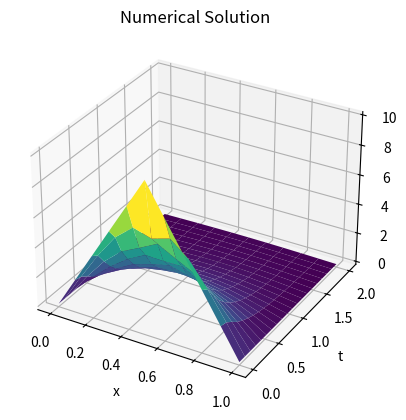
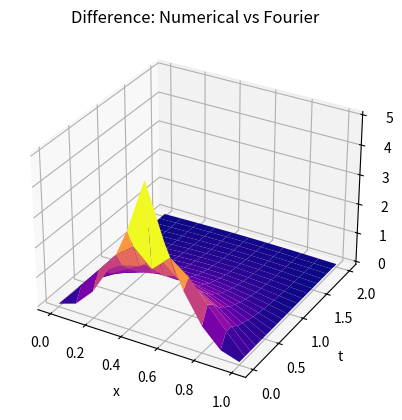
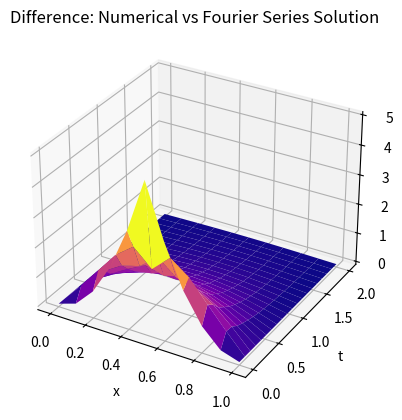

Recreate these plots in Python, in order.
import numpy as np
import matplotlib.pyplot as plt
from mpl_toolkits.mplot3d import Axes3D

# Step 1: Set parameters
L = 1.0         # Length of the rod
T = 2.0         # Total time
h = 0.1         # Spatial step size
k = 0.1         # Time step size
alpha = 0.25    # Diffusion coefficient

Nx = int(L / h) + 1  # Number of spatial points
Nt = int(T / k)      # Number of time steps

x = np.linspace(0, L, Nx)
t = np.linspace(0, T, Nt)

# Step 2: Initial condition
u_initial = np.zeros(Nx)
for i in range(Nx):
    if x[i] <= 0.5:
        u_initial[i] = 20 * x[i]
    else:
        u_initial[i] = 20 * (1 - x[i])

# Step 3: Crank-Nicholson method
sigma = alpha * k / h**2

# Create the coefficient matrix
A = np.zeros((Nx-2, Nx-2))
for i in range(Nx-2):
    A[i, i] = 1 + sigma
    if i > 0:
        A[i, i-1] = -sigma / 2
    if i < Nx-3:
        A[i, i+1] = -sigma / 2

B = np.zeros((Nx-2, Nx-2))
for i in range(Nx-2):
    B[i, i] = 1 - sigma
    if i > 0:
        B[i, i-1] = sigma / 2
    if i < Nx-3:
        B[i, i+1] = sigma / 2

# Time evolution
u = np.zeros((Nt, Nx))
u[0, :] = u_initial

for n in range(0, Nt-1):
    b = B @ u[n, 1:-1]
    u[n+1, 1:-1] = np.linalg.solve(A, b)

# Step 4: Fourier series solution
def fourier_series(x, t, terms=10):
    result = np.zeros_like(x)
    for n in range(1, terms + 1):
        if n % 2 == 1:  # Only odd terms contribute
            lambda_n = (n * np.pi / L)**2
            bn = (80 / (n**3 * np.pi**3)) * (1 - (-1)**n)
            result += bn * np.sin(n * np.pi * x / L) * np.exp(-alpha * lambda_n * t)
    return result

u_fourier = np.zeros((Nt, Nx))
for n in range(Nt):
    u_fourier[n, :] = fourier_series(x, t[n])

# Step 5: Plot results
# Numerical solution
X, T = np.meshgrid(x, t)
fig = plt.figure()
ax = fig.add_subplot(111, projection='3d')
ax.plot_surface(X, T, u, cmap='viridis')
ax.set_title('Numerical Solution')
ax.set_xlabel('x')
ax.set_ylabel('t')
ax.set_zlabel('u(x, t)')
plt.show()

# Difference between numerical and Fourier series solution
fig = plt.figure()
ax = fig.add_subplot(111, projection='3d')
ax.plot_surface(X, T, np.abs(u - u_fourier), cmap='plasma')
ax.set_title('Difference: Numerical vs Fourier')
ax.set_xlabel('x')
ax.set_ylabel('t')
ax.set_zlabel('|Numerical - Fourier|')
plt.show()
# Compute the Fourier series solution
def fourier_series(x, t, terms=10):
    result = np.zeros_like(x)
    for n in range(1, terms + 1):
        if n % 2 == 1:  # Only odd terms contribute
            lambda_n = (n * np.pi)**2
            bn = (80 / (n**3 * np.pi**3)) * (1 - (-1)**n)
            result += bn * np.sin(n * np.pi * x) * np.exp(-0.25 * lambda_n * t)
    return result

u_fourier = np.zeros((Nt, Nx))
for n in range(Nt):
    u_fourier[n, :] = fourier_series(x, t[n])

# Plot the difference |numerical - Fourier series|
fig = plt.figure()
ax = fig.add_subplot(111, projection='3d')
ax.plot_surface(X, T, np.abs(u - u_fourier), cmap='plasma')
ax.set_title('Difference: Numerical vs Fourier Series Solution')
ax.set_xlabel('x')
ax.set_ylabel('t')
ax.set_zlabel('|Numerical - Fourier|')
plt.show()
